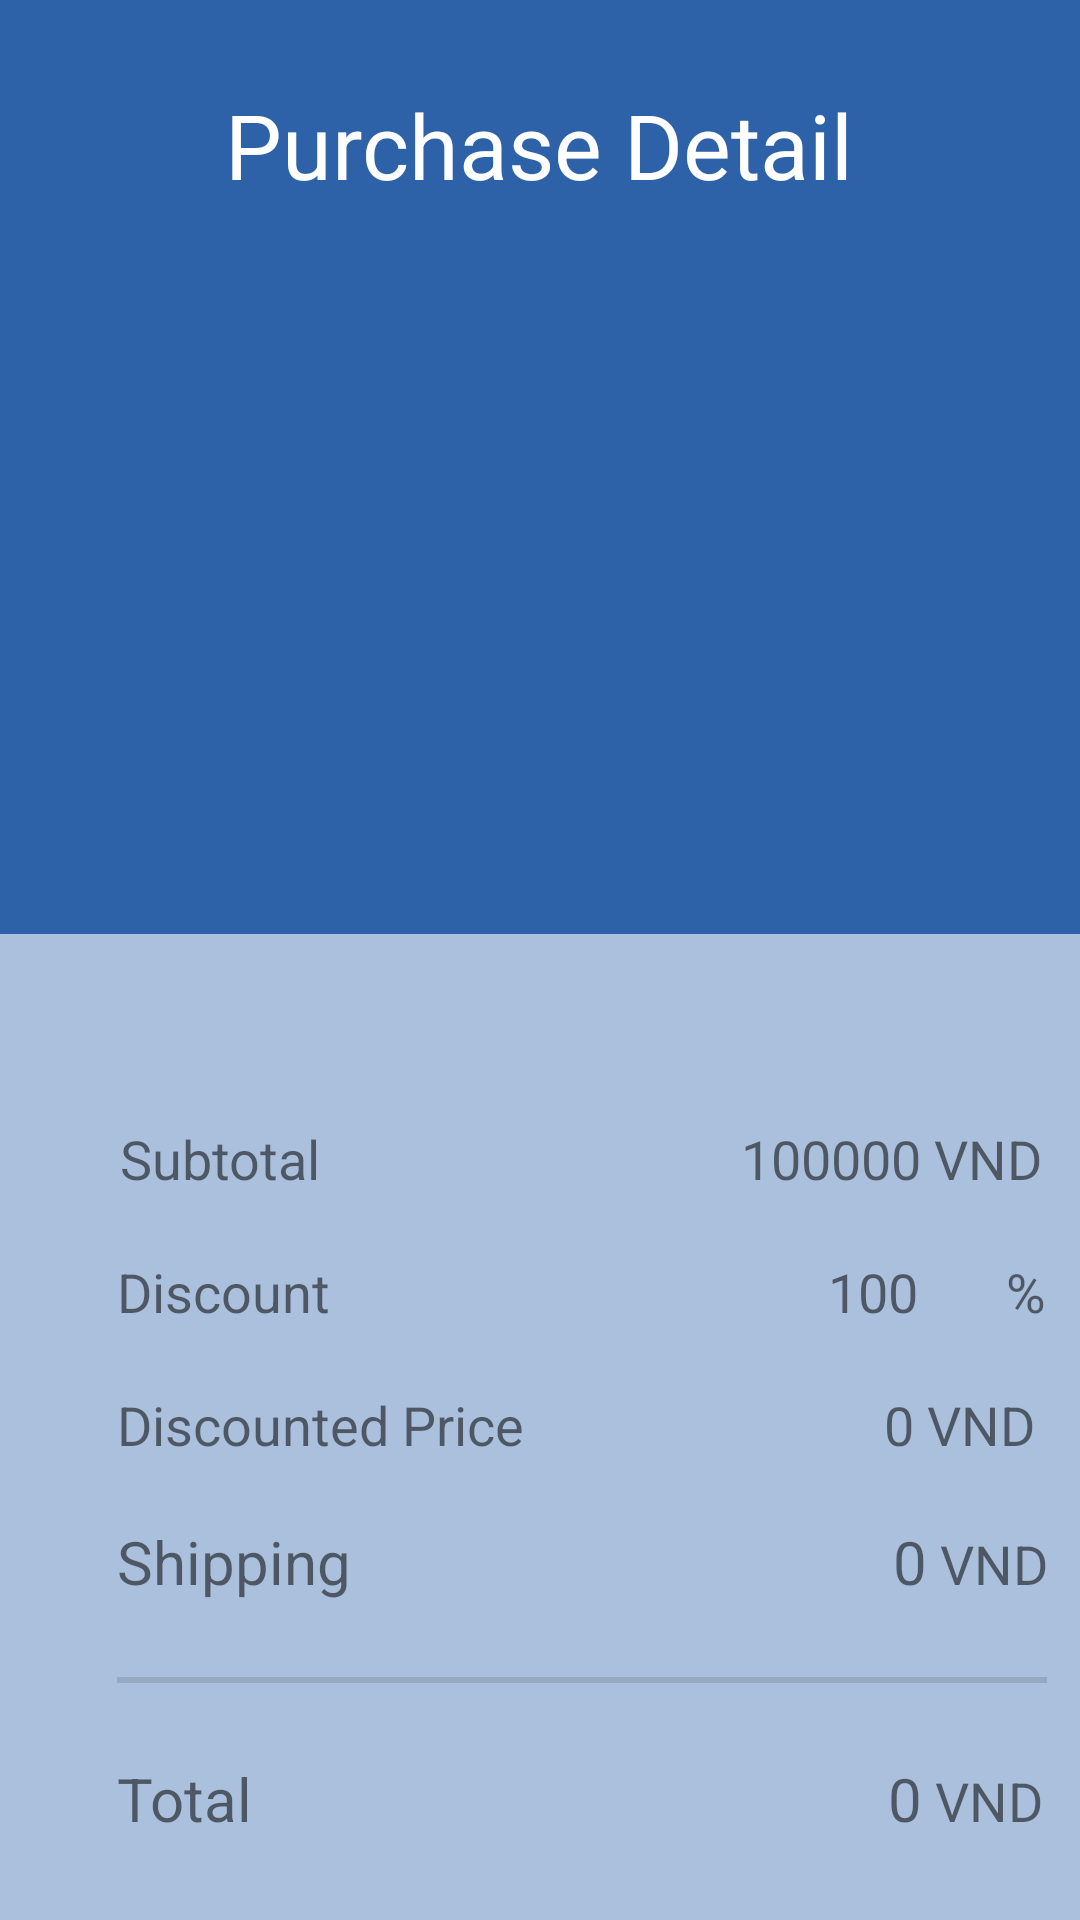

Produce the Android XML layout that renders to this screen, including the resource entries it uses.
<!-- AndroidManifest.xml: application theme Theme.Ministop_final -->
<!-- res/layout/activity_history_detail.xml -->
<?xml version="1.0" encoding="utf-8"?>
<androidx.constraintlayout.widget.ConstraintLayout xmlns:android="http://schemas.android.com/apk/res/android"
    xmlns:app="http://schemas.android.com/apk/res-auto"
    xmlns:tools="http://schemas.android.com/tools"
    android:layout_width="match_parent"
    android:layout_height="match_parent"
    android:background="@drawable/ic_background_home"
    tools:context=".Payment">

    <TextView
        android:id="@+id/textView10"
        android:layout_width="wrap_content"
        android:layout_height="wrap_content"
        android:layout_marginTop="28dp"
        android:text="Purchase Detail"
        android:textColor="@color/white"
        android:textSize="30dp"
        app:layout_constraintEnd_toEndOf="parent"
        app:layout_constraintHorizontal_bias="0.498"
        app:layout_constraintStart_toStartOf="parent"
        app:layout_constraintTop_toTopOf="parent" />

    <androidx.recyclerview.widget.RecyclerView
        android:id="@+id/purchased_product_rv"
        android:layout_width="match_parent"
        android:layout_height="317dp"
        android:layout_marginTop="16dp"
        android:background="@drawable/rectangle1"
        android:padding="18dp"
        app:layout_constraintEnd_toEndOf="parent"
        app:layout_constraintStart_toStartOf="parent"
        app:layout_constraintTop_toBottomOf="@+id/textView10" />

    <LinearLayout
        android:id="@+id/linearLayout2"
        android:layout_width="match_parent"
        android:layout_height="348dp"
        android:layout_marginTop="8dp"
        android:background="@drawable/rectangle1"
        android:orientation="vertical"
        app:layout_constraintBottom_toBottomOf="parent"
        app:layout_constraintEnd_toEndOf="parent"
        app:layout_constraintHorizontal_bias="0.0"
        app:layout_constraintStart_toStartOf="parent"
        app:layout_constraintTop_toBottomOf="@+id/purchased_product_rv"
        app:layout_constraintVertical_bias="0.771">


        <LinearLayout
            android:layout_width="match_parent"
            android:layout_height="wrap_content"
            android:orientation="horizontal"
            android:paddingTop="55dp">

            <TextView
                android:id="@+id/textView12"
                android:layout_width="wrap_content"
                android:layout_height="wrap_content"
                android:paddingStart="40dp"
                android:text="Subtotal"
                android:textSize="18dp" />

            <View
                android:layout_width="110dp"
                android:layout_height="0dp"
                android:layout_gravity="center" />

            <TextView
                android:id="@+id/purchased_subtotal_cost"
                android:layout_width="90dp"
                android:layout_height="wrap_content"
                android:gravity="right"
                android:text="100000"
                android:textSize="18dp" />

            <TextView
                android:layout_width="wrap_content"
                android:layout_height="wrap_content"
                android:text=" VND"
                android:textSize="18dp" />
        </LinearLayout>

        <LinearLayout
            android:layout_width="match_parent"
            android:layout_height="wrap_content"
            android:orientation="horizontal"
            android:paddingTop="20dp">

            <TextView
                android:id="@+id/textView17"
                android:layout_width="wrap_content"
                android:layout_height="wrap_content"
                android:paddingStart="39dp"
                android:text="Discount"
                android:textSize="18dp" />

            <View
                android:layout_width="150dp"
                android:layout_height="0dp"
                android:layout_gravity="center" />

            <TextView
                android:id="@+id/purchased_discount_percentage"
                android:layout_width="46dp"
                android:layout_height="wrap_content"
                android:gravity="right"
                android:text="100"
                android:textSize="18dp" />

            <TextView
                android:layout_width="wrap_content"
                android:layout_height="wrap_content"
                android:paddingStart="25dp"
                android:text=" %"
                android:textSize="18dp" />
        </LinearLayout>

        <LinearLayout
            android:layout_width="match_parent"
            android:layout_height="wrap_content"
            android:orientation="horizontal"
            android:paddingTop="20dp">

            <TextView
                android:layout_width="wrap_content"
                android:layout_height="wrap_content"
                android:gravity="right"
                android:paddingStart="39dp"
                android:text="Discounted Price"
                android:textSize="18dp" />

            <View
                android:layout_width="40dp"
                android:layout_height="0dp"
                android:layout_gravity="center" />

            <TextView
                android:id="@+id/purchased_price_after_discount"
                android:layout_width="90dp"
                android:layout_height="wrap_content"
                android:gravity="right"
                android:text="0"
                android:textSize="18dp" />

            <TextView
                android:layout_width="wrap_content"
                android:layout_height="wrap_content"
                android:text=" VND"
                android:textSize="18dp" />

        </LinearLayout>

        <LinearLayout
            android:layout_width="match_parent"
            android:layout_height="wrap_content"
            android:orientation="horizontal"
            android:paddingTop="20dp">

            <TextView
                android:id="@+id/textView19"
                android:layout_width="wrap_content"
                android:layout_height="wrap_content"
                android:paddingStart="39dp"
                android:text="Shipping"
                android:textSize="20dp" />

            <View
                android:layout_width="102dp"
                android:layout_height="0dp"
                android:layout_gravity="center" />

            <TextView
                android:id="@+id/purchased_shipping_cost"
                android:layout_width="90dp"
                android:layout_height="wrap_content"
                android:gravity="right"
                android:text="0"
                android:textSize="20dp" />

            <TextView
                android:layout_width="wrap_content"
                android:layout_height="wrap_content"
                android:text=" VND"
                android:textSize="18dp" />
        </LinearLayout>

        <LinearLayout
            android:layout_width="match_parent"
            android:layout_height="wrap_content"
            android:paddingStart="39dp"
            android:paddingTop="25dp"
            android:paddingBottom="25dp">

            <View
                android:id="@+id/divider5"
                android:layout_width="310dp"
                android:layout_height="2dp"
                android:background="?android:attr/listDivider" />
        </LinearLayout>

        <LinearLayout
            android:layout_width="match_parent"
            android:layout_height="wrap_content"
            android:orientation="horizontal">

            <TextView
                android:id="@+id/textView21"
                android:layout_width="wrap_content"
                android:layout_height="wrap_content"
                android:paddingLeft="39dp"
                android:text="Total"
                android:textSize="20dp" />

            <View
                android:layout_width="133dp"
                android:layout_height="0dp"
                android:layout_gravity="center" />

            <TextView
                android:id="@+id/purchased_total_cost"
                android:layout_width="90dp"
                android:layout_height="wrap_content"
                android:gravity="right"
                android:text="0"
                android:textSize="20dp" />

            <TextView
                android:layout_width="wrap_content"
                android:layout_height="wrap_content"
                android:text=" VND"
                android:textSize="18sp" />
        </LinearLayout>
    </LinearLayout>

</androidx.constraintlayout.widget.ConstraintLayout>
<!-- resources referenced by this layout -->
<resources>
  <color name="white">#FFFFFF</color>
  <!-- drawable ic_background_home (drawable) -->
  <vector xmlns:android="http://schemas.android.com/apk/res/android"
      android:width="375dp"
      android:height="812dp"
      android:viewportWidth="375"
      android:viewportHeight="812">
    <group>
      <clip-path
          android:pathData="M0,0h375v812h-375z"/>
      <path
          android:pathData="M0,0h375v812h-375z"
          android:fillColor="#fff"/>
      <path
          android:pathData="M0,0h375v395h-375z"
          android:fillColor="#2f62a8"/>
      <path
          android:pathData="M0,0h375v812h-375z"
          android:strokeAlpha="0.4"
          android:fillColor="#2f62a8"
          android:fillAlpha="0.4"/>
    </group>
  </vector>
  <style name="Theme.Ministop_final" parent="Theme.MaterialComponents.DayNight.DarkActionBar">
          
          <item name="colorPrimary">@color/purple500</item>
          <item name="colorPrimaryVariant">@color/purple700</item>
          <item name="colorOnPrimary">@color/white</item>
          
          <item name="colorSecondary">@color/teal200</item>
          <item name="colorSecondaryVariant">@color/teal700</item>
          <item name="colorOnSecondary">@color/black</item>
          
          <item name="android:statusBarColor" tools:targetApi="l">?attr/colorPrimaryVariant</item>
          
          <item name="windowActionBar">false</item>
          <item name="windowNoTitle">true</item>
  
          <item name="android:windowContentTransitions">true</item>
          <item name="android:windowTranslucentStatus">true</item>
  
      </style>
  <color name="purple500">#9C27B0</color>
  <color name="purple700">#7B1FA2</color>
  <color name="teal200">#80CBC4</color>
  <color name="teal700">#00796B</color>
  <color name="black">#000000</color>
</resources>
